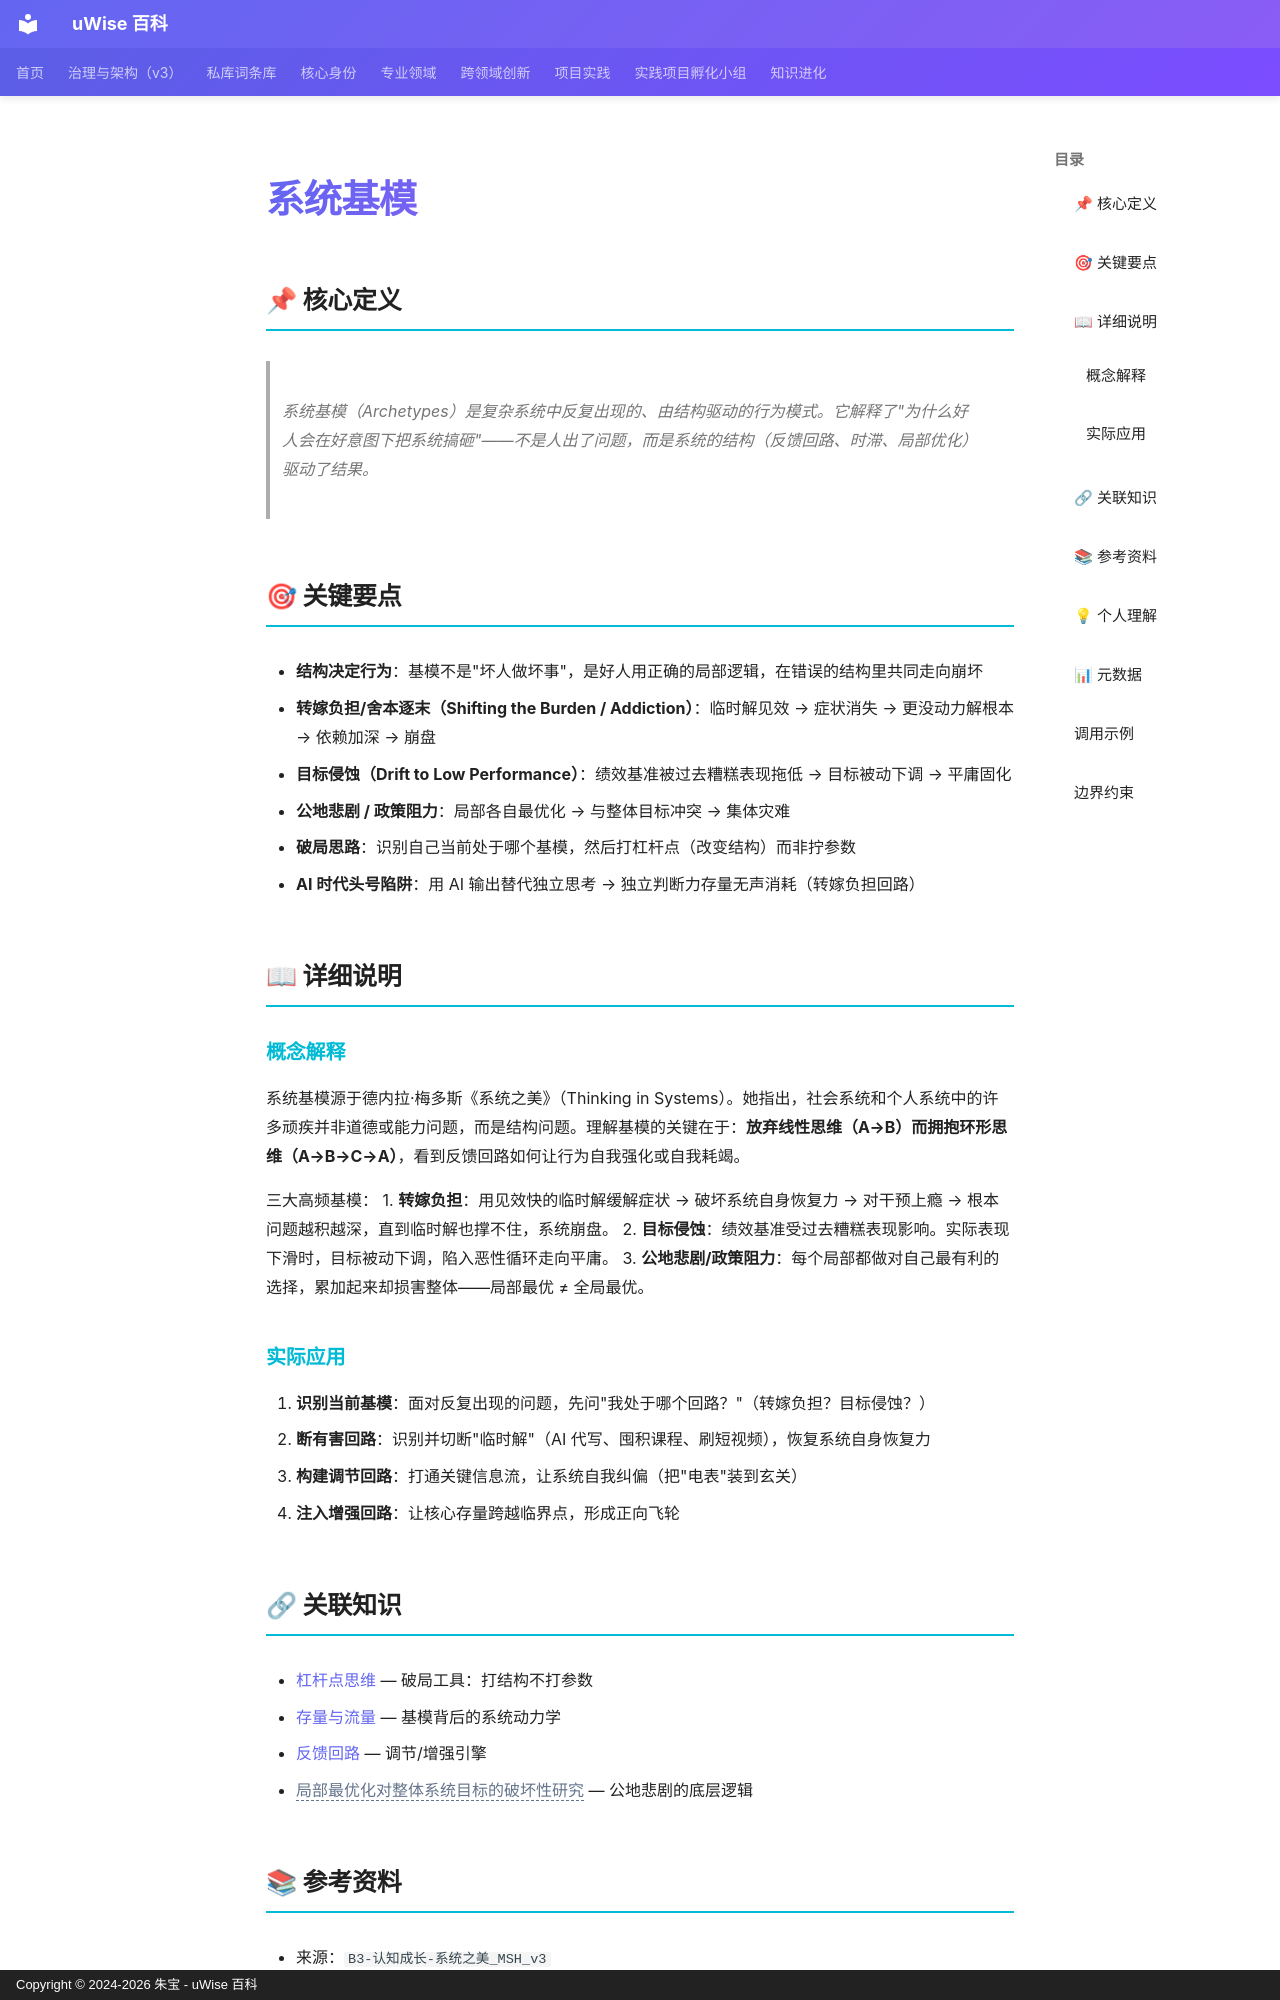

repository: zhubao315/uWise · page: vault-encyclopedia/md-72b69ccc/index.html · generator: mkdocs · copyright: Copyright © 2024-2026 朱宝 - uWise 百科

---
title: "系统基模"
description: "系统基模（Archetypes）是复杂系统中反复出现的、由结构驱动的行为模式。它解释了\"为什么好人会在好意图下把系统搞砸\"——不是人出了问题，而是系统的结构（反馈回路、时滞、局部优化）驱动了结果。"
---

# 系统基模

## 📌 核心定义

> 系统基模（Archetypes）是复杂系统中反复出现的、由结构驱动的行为模式。它解释了"为什么好人会在好意图下把系统搞砸"——不是人出了问题，而是系统的结构（反馈回路、时滞、局部优化）驱动了结果。

## 🎯 关键要点

- **结构决定行为**：基模不是"坏人做坏事"，是好人用正确的局部逻辑，在错误的结构里共同走向崩坏
- **转嫁负担/舍本逐末（Shifting the Burden / Addiction）**：临时解见效 → 症状消失 → 更没动力解根本 → 依赖加深 → 崩盘
- **目标侵蚀（Drift to Low Performance）**：绩效基准被过去糟糕表现拖低 → 目标被动下调 → 平庸固化
- **公地悲剧 / 政策阻力**：局部各自最优化 → 与整体目标冲突 → 集体灾难
- **破局思路**：识别自己当前处于哪个基模，然后打杠杆点（改变结构）而非拧参数
- **AI 时代头号陷阱**：用 AI 输出替代独立思考 → 独立判断力存量无声消耗（转嫁负担回路）

## 📖 详细说明

### 概念解释

系统基模源于德内拉·梅多斯《系统之美》（Thinking in Systems）。她指出，社会系统和个人系统中的许多顽疾并非道德或能力问题，而是结构问题。理解基模的关键在于：**放弃线性思维（A→B）而拥抱环形思维（A→B→C→A）**，看到反馈回路如何让行为自我强化或自我耗竭。

三大高频基模：
1. **转嫁负担**：用见效快的临时解缓解症状 → 破坏系统自身恢复力 → 对干预上瘾 → 根本问题越积越深，直到临时解也撑不住，系统崩盘。
2. **目标侵蚀**：绩效基准受过去糟糕表现影响。实际表现下滑时，目标被动下调，陷入恶性循环走向平庸。
3. **公地悲剧/政策阻力**：每个局部都做对自己最有利的选择，累加起来却损害整体——局部最优 ≠ 全局最优。

### 实际应用

1. **识别当前基模**：面对反复出现的问题，先问"我处于哪个回路？"（转嫁负担？目标侵蚀？）
2. **断有害回路**：识别并切断"临时解"（AI 代写、囤积课程、刷短视频），恢复系统自身恢复力
3. **构建调节回路**：打通关键信息流，让系统自我纠偏（把"电表"装到玄关）
4. **注入增强回路**：让核心存量跨越临界点，形成正向飞轮

## 🔗 关联知识

- [杠杆点思维](../md-8fc5e4f6/) — 破局工具：打结构不打参数
- [存量与流量](../md-09c75ed5/) — 基模背后的系统动力学
- [反馈回路](../md-b96ed9e3/) — 调节/增强引擎
- <span class="uw-unresolved" data-target="局部最优化对整体系统目标的破坏性研究" title="未解析的双链目标：局部最优化对整体系统目标的破坏性研究">局部最优化对整体系统目标的破坏性研究</span> — 公地悲剧的底层逻辑
